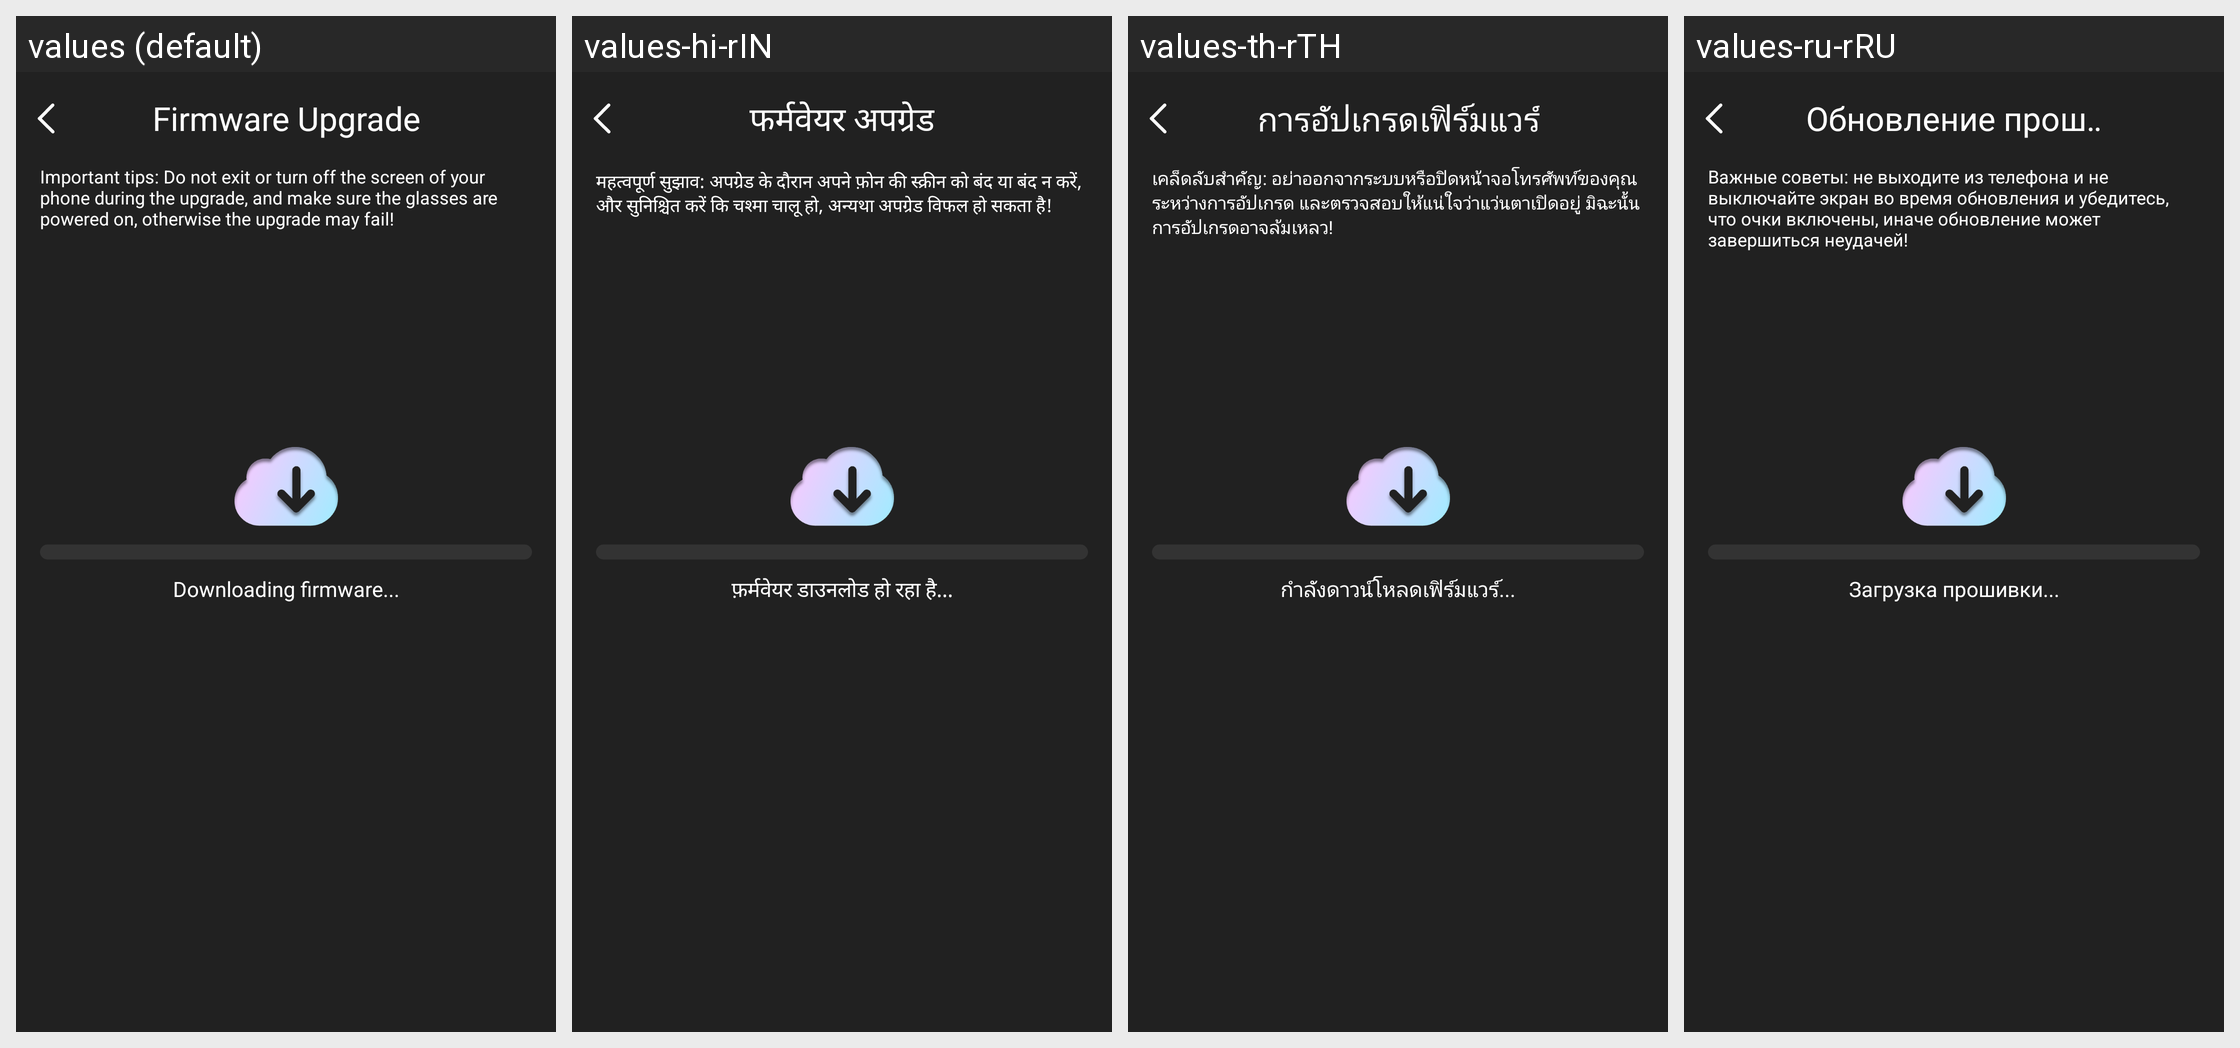

For this localized Android screen grid, give each drawn string resource with its value in every locale shown.
Android screen res/layout/activity_otaactivity.xml rendered under 4 locales, left to right: values (default), values-hi-rIN, values-th-rTH, values-ru-rRU. Device: Nexus 5 (rendered at 1080×1920; each locale shown at half size, 540×960, under a caption strip naming it); theme Theme.GlassStudio.
Other locales in the repository, not shown: values-ar, values-de, values-es, values-fr, values-in-rID, values-it-rIT, values-ja, values-ko-rKR, values-pt, values-pt-rBR, values-tr-rTR, values-vi-rVN, values-zh-rCN, values-zh-rHK, values-zh-rTW.
Strings drawn on this screen, with the default value and each locale's value (text and hints the layout hard-codes, and strings that could not be matched under every locale, appear in the picture but are not listed):

ble_glass_35
  values: Important tips: Do not exit or turn off the screen of your phone during the upgrade, and make sure the glasses are powered on, otherwise the upgrade may fail!
  values-hi-rIN: महत्वपूर्ण सुझाव: अपग्रेड के दौरान अपने फ़ोन की स्क्रीन को बंद या बंद न करें, और सुनिश्चित करें कि चश्मा चालू हो, अन्यथा अपग्रेड विफल हो सकता है!
  values-th-rTH: เคล็ดลับสำคัญ: อย่าออกจากระบบหรือปิดหน้าจอโทรศัพท์ของคุณระหว่างการอัปเกรด และตรวจสอบให้แน่ใจว่าแว่นตาเปิดอยู่ มิฉะนั้น การอัปเกรดอาจล้มเหลว!
  values-ru-rRU: Важные советы: не выходите из телефона и не выключайте экран во время обновления и убедитесь, что очки включены, иначе обновление может завершиться неудачей!

h_glass_33
  values: Firmware Upgrade
  values-hi-rIN: फर्मवेयर अपग्रेड
  values-th-rTH: การอัปเกรดเฟิร์มแวร์
  values-ru-rRU: Обновление прошивки

ble_glass_15
  values: Downloading firmware...
  values-hi-rIN: फ़र्मवेयर डाउनलोड हो रहा है...
  values-th-rTH: กำลังดาวน์โหลดเฟิร์มแวร์...
  values-ru-rRU: Загрузка прошивки...
